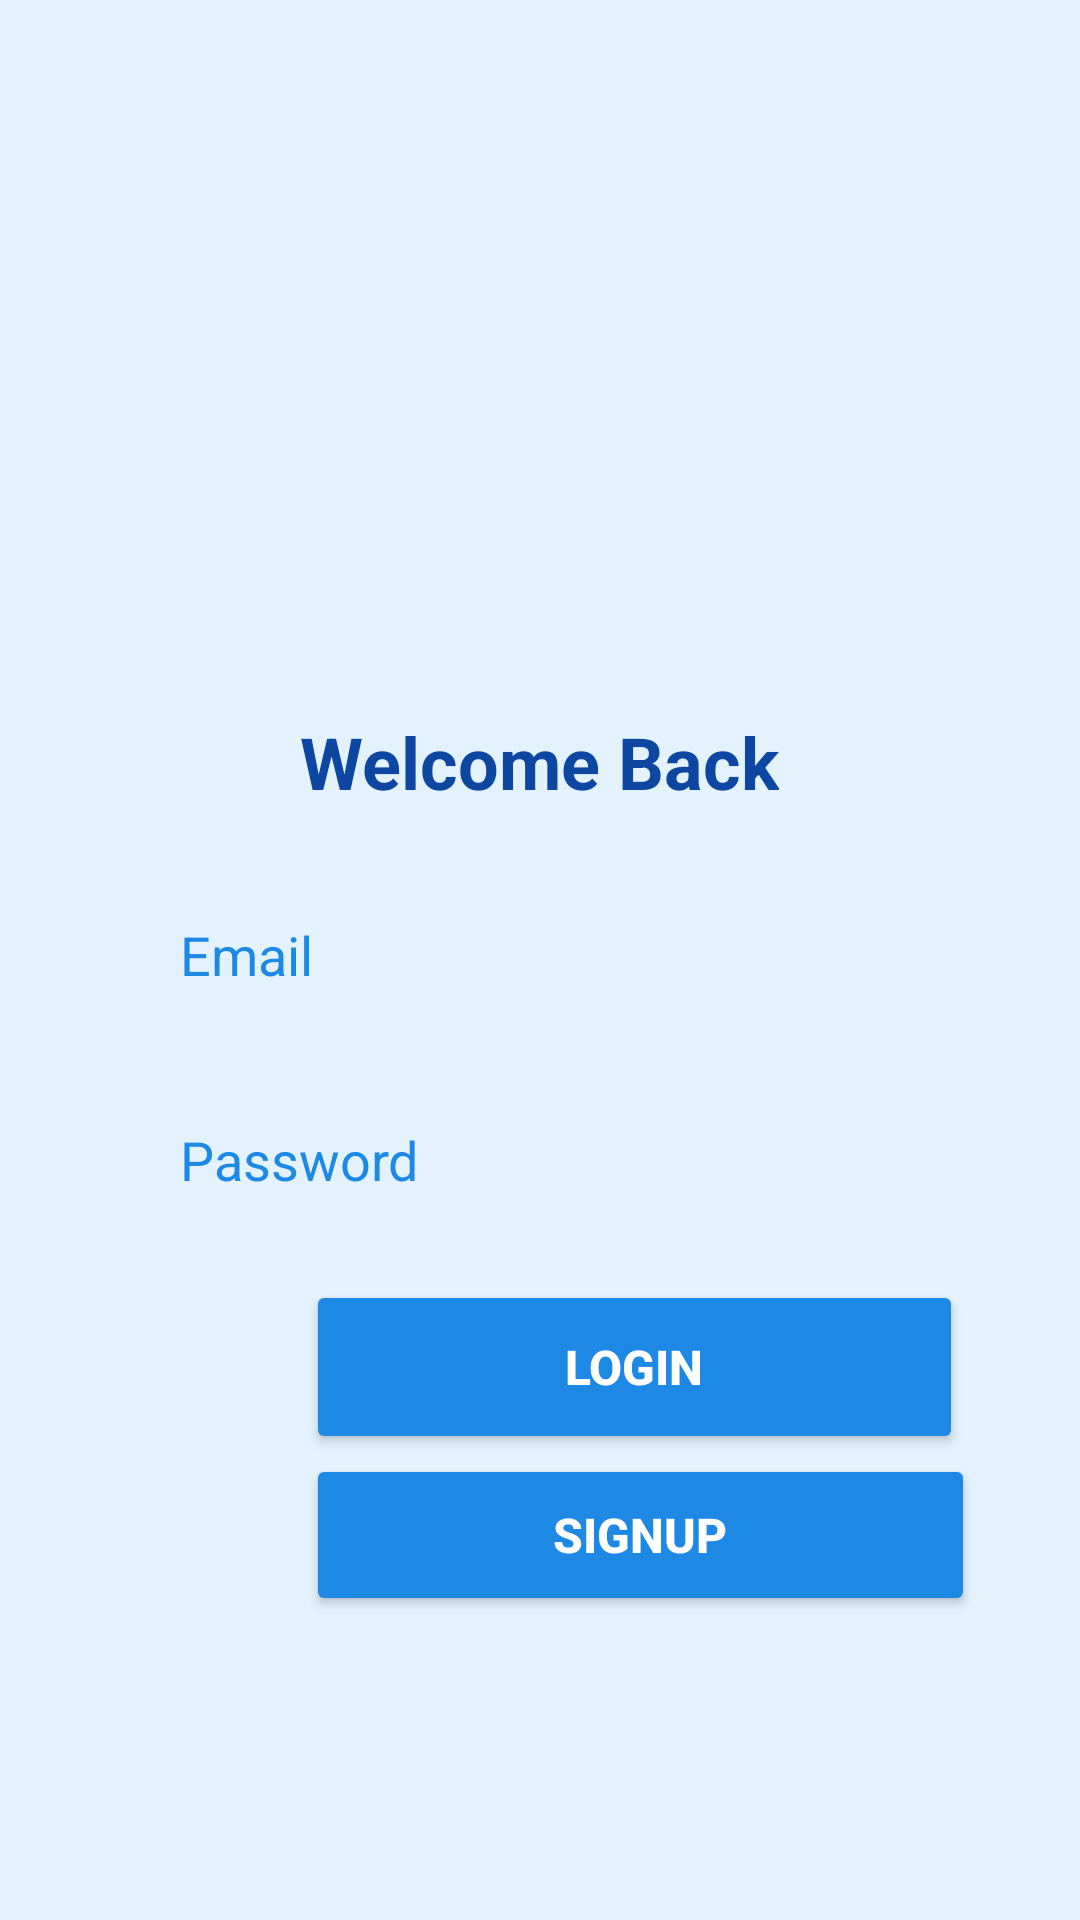

Android layout source for this screen:
<!-- AndroidManifest.xml: application theme Theme._2FAuthentication -->
<!-- res/layout/activity_login.xml -->
<?xml version="1.0" encoding="utf-8"?>
<androidx.constraintlayout.widget.ConstraintLayout
    xmlns:android="http://schemas.android.com/apk/res/android"
    xmlns:app="http://schemas.android.com/apk/res-auto"
    xmlns:tools="http://schemas.android.com/tools"
    android:layout_width="match_parent"
    android:layout_height="match_parent"
    android:background="#E3F2FD"
    tools:context=".LoginActivity">

    <LinearLayout
        android:id="@+id/main"
    android:layout_width="0dp"
    android:layout_height="wrap_content"
    android:layout_margin="16dp"
    android:orientation="vertical"
    android:padding="16dp"
    app:layout_constraintBottom_toBottomOf="parent"
    app:layout_constraintEnd_toEndOf="parent"
    app:layout_constraintStart_toStartOf="parent"
    app:layout_constraintTop_toTopOf="parent">

    <ImageView
        android:id="@+id/imageView2"
        android:layout_width="match_parent"
        android:layout_height="120dp"
        android:layout_marginBottom="16dp"
        android:scaleType="centerInside"
        app:srcCompat="@drawable/user__1_" />

    <TextView
        android:id="@+id/textView"
        android:layout_width="wrap_content"
        android:layout_height="wrap_content"
        android:layout_gravity="center"
        android:layout_marginBottom="16dp"
        android:text="Welcome Back"
        android:textColor="#0D47A1"
        android:textSize="24sp"
        android:textStyle="bold" />

    <EditText
        android:id="@+id/emailField"
        android:layout_width="match_parent"
        android:layout_height="wrap_content"
        android:layout_marginLeft="16dp"
        android:layout_marginTop="8dp"
        android:layout_marginRight="16dp"
        android:layout_marginBottom="12dp"
        android:background="@drawable/edittext_border"
        android:hint="Email"
        android:inputType="textEmailAddress"
        android:padding="12dp"
        android:textColor="#2196F3"
        android:textColorHint="#1E88E5" />

    <EditText
        android:id="@+id/passwordField"
        android:layout_width="match_parent"
        android:layout_height="wrap_content"
        android:layout_marginLeft="16dp"
        android:layout_marginTop="8dp"
        android:layout_marginRight="16dp"
        android:layout_marginBottom="16dp"
        android:background="@drawable/edittext_border"
        android:hint="Password"
        android:inputType="textPassword"
        android:padding="12dp"
        android:textColor="#2196F3"
        android:textColorHint="#1E88E5" />

        <Button
            android:id="@+id/loginButton"
            android:layout_width="219dp"
            android:layout_height="58dp"
            android:layout_marginLeft="70dp"
            android:backgroundTint="#1E88E5"
            android:text="Login"
            android:textColor="#FFFFFF"
            android:textSize="16sp"
            android:textStyle="bold" />

        <Button
            android:id="@+id/signUpRedirect"
            android:layout_width="223dp"
            android:layout_height="54dp"
            android:layout_marginLeft="70dp"
            android:backgroundTint="#1E88E5"
            android:text="SignUp"
            android:textColor="#FFFFFF"
            android:textSize="16sp"
            android:textStyle="bold" />

    </LinearLayout>

    </androidx.constraintlayout.widget.ConstraintLayout>
<!-- resources referenced by this layout -->
<resources>
  <style name="Theme._2FAuthentication" parent="Base.Theme._2FAuthentication" />
  <style name="Base.Theme._2FAuthentication" parent="Theme.Material3.DayNight.NoActionBar">
          
          
      </style>
</resources>
